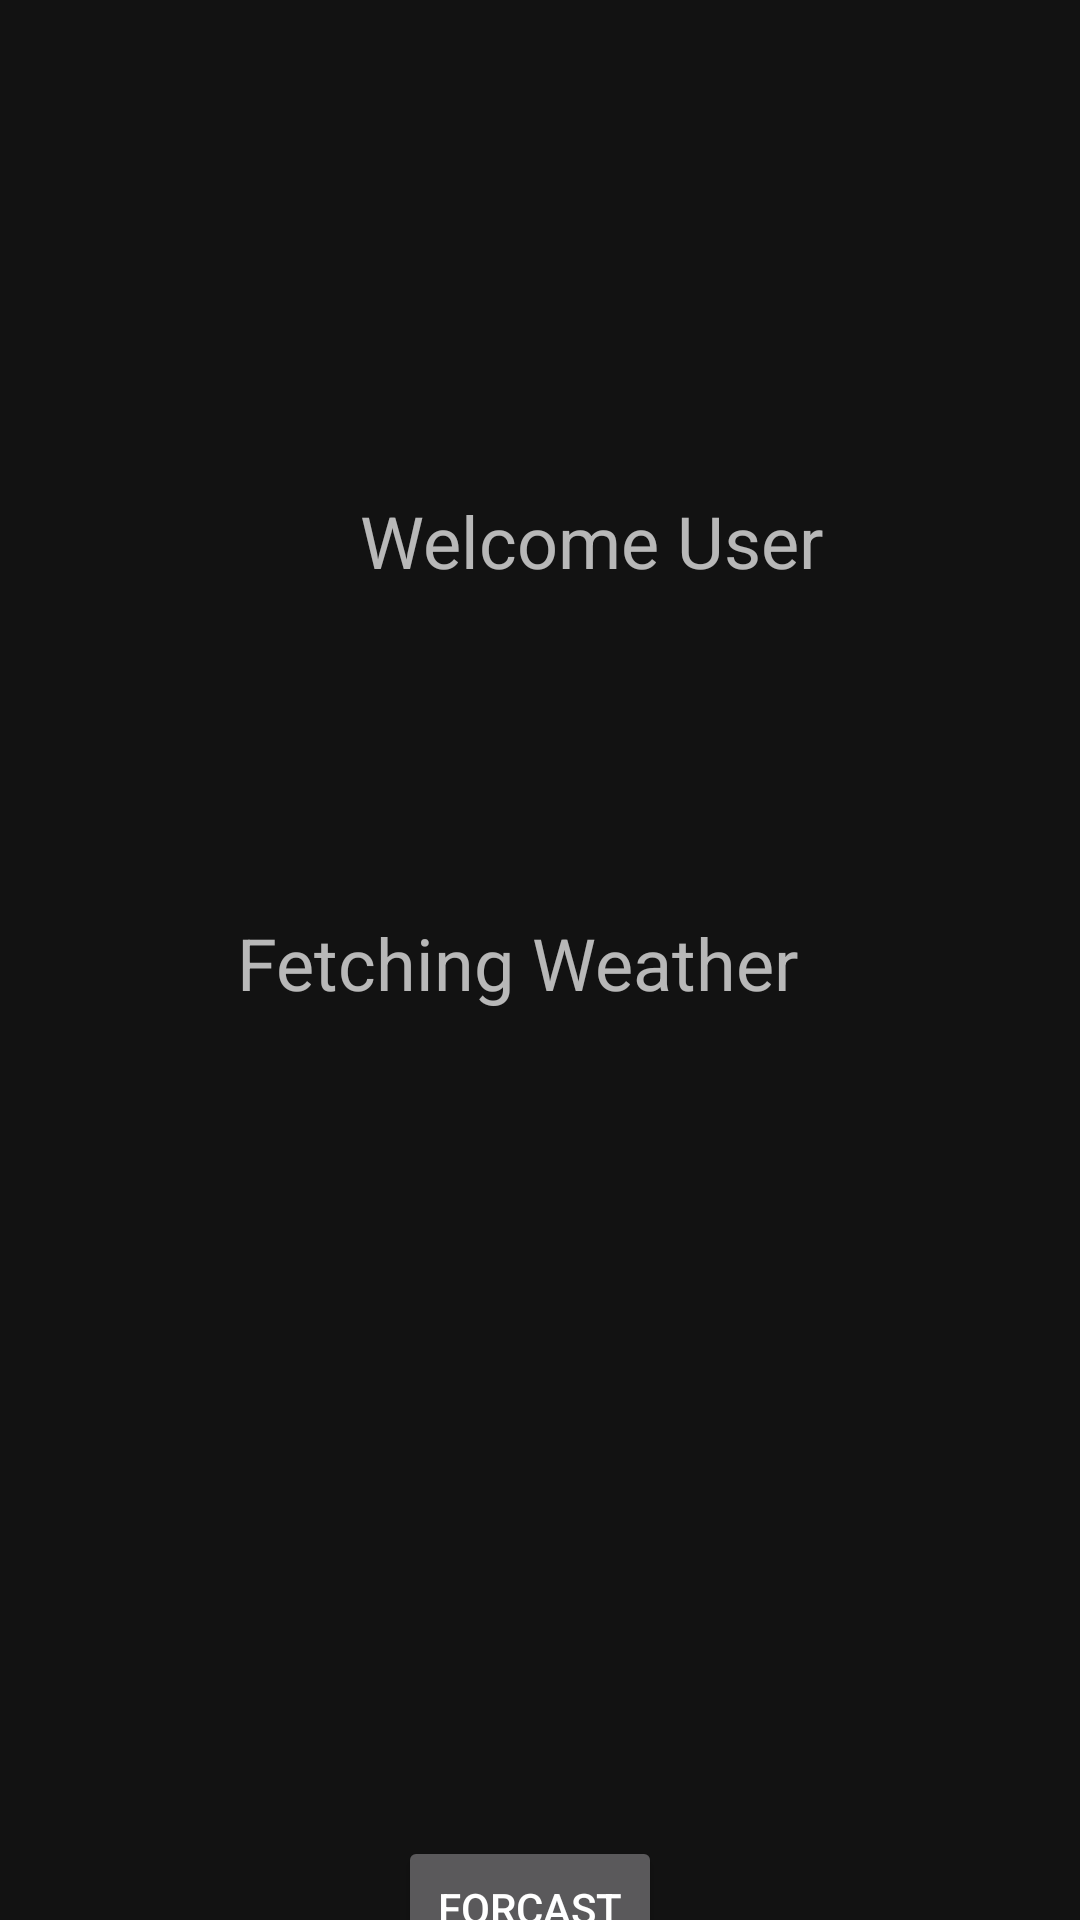

Produce the Android XML layout that renders to this screen, including the resource entries it uses.
<!-- AndroidManifest.xml: application theme Theme.WeatherApp -->
<!-- res/layout/fragment_curr.xml -->
<?xml version="1.0" encoding="utf-8"?>
<androidx.constraintlayout.widget.ConstraintLayout xmlns:android="http://schemas.android.com/apk/res/android"
    xmlns:app="http://schemas.android.com/apk/res-auto"
    xmlns:tools="http://schemas.android.com/tools"
    android:id="@+id/frameLayout4"
    android:layout_width="match_parent"
    android:layout_height="match_parent"
    tools:context=".Fragments.CurrFragment">

    <TextView
        android:id="@+id/textView"
        android:layout_width="wrap_content"
        android:layout_height="wrap_content"
        android:layout_marginStart="120dp"
        android:layout_marginTop="164dp"
        android:text="Welcome User"
        android:textSize="24sp"
        app:layout_constraintStart_toStartOf="parent"
        app:layout_constraintTop_toTopOf="parent"
        />

    <TextView
        android:id="@+id/textView2"
        android:layout_width="wrap_content"
        android:layout_height="wrap_content"
        android:text="Fetching Weather"
        android:textSize="24sp"
        app:layout_constraintBottom_toBottomOf="parent"
        app:layout_constraintEnd_toEndOf="parent"
        app:layout_constraintHorizontal_bias="0.458"
        app:layout_constraintStart_toStartOf="parent"
        app:layout_constraintTop_toBottomOf="@+id/textView"
        app:layout_constraintVertical_bias="0.263"
        />

    <Button
        android:id="@+id/button"
        android:layout_width="wrap_content"
        android:layout_height="wrap_content"
        android:layout_marginTop="612dp"
        android:layout_marginEnd="34dp"
        android:text="@string/forcast"
        app:layout_constraintEnd_toEndOf="parent"
        app:layout_constraintHorizontal_bias="0.558"
        app:layout_constraintStart_toStartOf="parent"
        app:layout_constraintTop_toTopOf="parent" />

</androidx.constraintlayout.widget.ConstraintLayout>
<!-- resources referenced by this layout -->
<resources>
  <string name="forcast">Forcast</string>
  <style name="Theme.WeatherApp" parent="Theme.MaterialComponents">
          
          <item name="colorPrimary">@color/purple_200</item>
          <item name="colorPrimaryVariant">@color/purple_200</item>
          <item name="colorOnPrimary">@color/black</item>
          
          <item name="colorSecondary">@color/teal_200</item>
          <item name="colorSecondaryVariant">@color/teal_700</item>
          <item name="colorOnSecondary">@color/black</item>
          
          <item name="android:statusBarColor" tools:targetApi="l">?attr/colorPrimaryVariant</item>
          
      </style>
  <!-- not gathered from this repository: default colours our renderer supplied (Android Studio template values) -->
  <color name="purple_200">#FFBB86FC</color>
  <color name="teal_200">#FF03DAC5</color>
  <color name="teal_700">#FF018786</color>
  <color name="black">#FF000000</color>
</resources>
